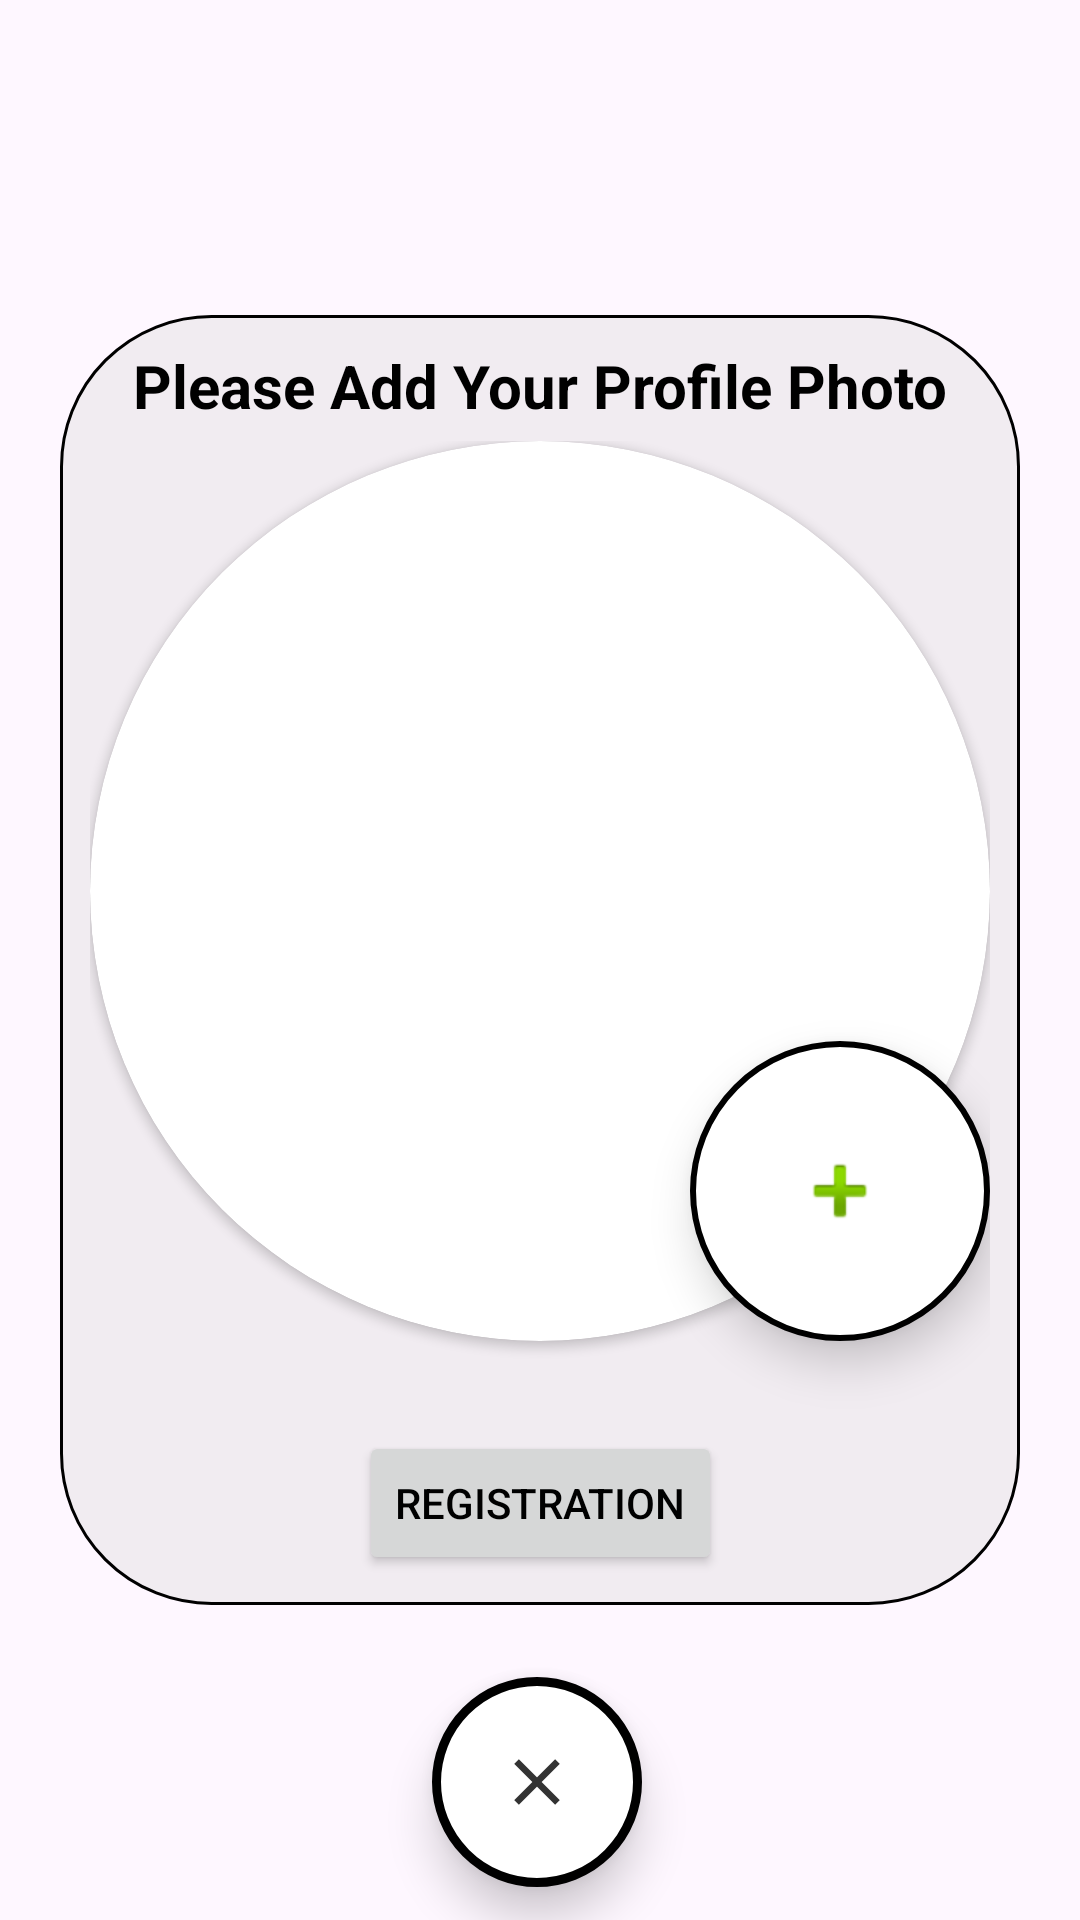

Write the Android layout XML for this screen, with the resource values it uses.
<!-- AndroidManifest.xml: application theme Theme.GameChatsfinal -->
<!-- res/layout/fragment_register_step_three.xml -->
<?xml version="1.0" encoding="utf-8"?>
<FrameLayout xmlns:android="http://schemas.android.com/apk/res/android"
    xmlns:tools="http://schemas.android.com/tools"
    xmlns:app="http://schemas.android.com/apk/res-auto"
    android:layout_width="match_parent"
    android:layout_height="match_parent"
    tools:context=".Fragments.fragment_registerStepThree">

    <androidx.constraintlayout.widget.ConstraintLayout
        android:layout_width="match_parent"
        android:layout_height="match_parent">

        <ImageButton
            android:id="@+id/imageButtonRegisterCancelStepThree"
            android:layout_width="70dp"
            android:layout_height="70dp"
            android:layout_gravity="bottom|right"
            android:layout_marginTop="24dp"
            android:background="@drawable/cardview_oval"
            android:src="@drawable/ic_close"
            android:translationZ="9dp"
            app:layout_constraintEnd_toEndOf="@+id/linearLayout5"
            app:layout_constraintHorizontal_bias="0.496"
            app:layout_constraintStart_toStartOf="@+id/linearLayout5"
            app:layout_constraintTop_toBottomOf="@+id/linearLayout5" />

        <LinearLayout
            android:id="@+id/linearLayout5"
            android:layout_width="wrap_content"
            android:layout_height="wrap_content"
            android:layout_gravity="center"
            android:background="@drawable/background_registration"
            android:orientation="vertical"
            android:padding="10dp"
            app:layout_constraintBottom_toBottomOf="parent"
            app:layout_constraintEnd_toEndOf="parent"
            app:layout_constraintStart_toStartOf="parent"
            app:layout_constraintTop_toTopOf="parent">

            <TextView
                android:id="@+id/textViewProfile"
                android:layout_width="match_parent"
                android:layout_height="wrap_content"
                android:layout_marginBottom="5dp"
                android:text="@string/profileAdd"
                android:textAlignment="center"
                android:textColor="@color/black"
                android:textSize="20sp"
                android:textStyle="bold" />

            <androidx.constraintlayout.widget.ConstraintLayout
                android:layout_width="match_parent"
                android:layout_height="match_parent">

                <androidx.cardview.widget.CardView
                    android:id="@+id/cardViewProfile"
                    android:layout_width="300dp"
                    android:layout_height="300dp"
                    android:layout_centerHorizontal="true"
                    android:layout_centerVertical="true"
                    app:cardCornerRadius="200dp"
                    app:layout_constraintEnd_toEndOf="parent"
                    app:layout_constraintStart_toStartOf="parent"
                    app:layout_constraintTop_toTopOf="parent">

                    <ImageView
                        android:id="@+id/imageViewProfilePhoto"
                        android:layout_width="match_parent"
                        android:layout_height="match_parent"
                        android:scaleType="fitXY"
                        android:background="@drawable/profile_default" />

                </androidx.cardview.widget.CardView>

                <ImageButton
                    android:id="@+id/imageButtonAddPhoto"
                    android:layout_width="100dp"
                    android:layout_height="100dp"
                    android:translationZ="9dp"
                    android:background="@drawable/button"
                    android:src="@android:drawable/ic_input_add"
                    app:layout_constraintBottom_toBottomOf="@+id/cardViewProfile"
                    app:layout_constraintEnd_toEndOf="@+id/cardViewProfile" />

                <Button
                    android:id="@+id/buttonRegisterNextStepTwo"
                    android:layout_width="wrap_content"
                    android:layout_height="wrap_content"
                    android:layout_marginTop="30dp"
                    android:layout_gravity="center"
                    android:text="@string/registration"
                    android:textColor="@color/black"
                    app:layout_constraintBottom_toBottomOf="parent"
                    app:layout_constraintEnd_toEndOf="parent"
                    app:layout_constraintStart_toStartOf="parent"
                    app:layout_constraintTop_toBottomOf="@+id/cardViewProfile" />

            </androidx.constraintlayout.widget.ConstraintLayout>

        </LinearLayout>
    </androidx.constraintlayout.widget.ConstraintLayout>

</FrameLayout>
<!-- resources referenced by this layout -->
<resources>
  <color name="black">#FF000000</color>
  <!-- drawable background_registration (drawable) -->
  <?xml version="1.0" encoding="utf-8"?>
  <shape xmlns:android="http://schemas.android.com/apk/res/android"
      android:shape="rectangle">
      <corners
          android:radius="50dp"/>
      <solid android:width="2dp" android:color="@color/grayOpacity_2"/>
      <stroke
          android:width="1dp"
          android:color="@color/black" />
  </shape>
  <!-- drawable button (drawable) -->
  <?xml version="1.0" encoding="utf-8"?>
  <shape xmlns:android="http://schemas.android.com/apk/res/android"
      android:shape="rectangle">
      <corners
          android:radius="100dp"/>
      <solid android:width="2dp" android:color="@color/white"/>
      <gradient
          android:startColor="@color/white"
          android:endColor="@color/white"/>
      <stroke
          android:width="2dp"
          android:color="@android:color/black" />
  </shape>
  <!-- drawable cardview_oval (drawable) -->
  <?xml version="1.0" encoding="utf-8"?>
   <shape xmlns:android="http://schemas.android.com/apk/res/android"
          android:shape="oval">
  
          <solid android:width="2dp" android:color="@color/white"/>
          <stroke
              android:width="3dp"
              android:color="@android:color/black" />
  </shape>
  <!-- drawable ic_close (drawable) -->
  <vector android:alpha="0.8" android:height="26dp" android:tint="#000000"
      android:viewportHeight="24" android:viewportWidth="24"
      android:width="26dp" xmlns:android="http://schemas.android.com/apk/res/android">
      <path android:fillColor="@android:color/white" android:pathData="M19,6.41L17.59,5 12,10.59 6.41,5 5,6.41 10.59,12 5,17.59 6.41,19 12,13.41 17.59,19 19,17.59 13.41,12z"/>
  </vector>
  <string name="profileAdd">Please Add Your Profile Photo</string>
  <string name="registration">Registration</string>
  <style name="Theme.GameChatsfinal" parent="Base.Theme.GameChatsfinal" />
  <color name="grayOpacity_2">#50d3d3d3</color>
  <color name="white">#FFFFFFFF</color>
  <style name="Base.Theme.GameChatsfinal" parent="Theme.Material3.DayNight.NoActionBar">
          
          
      </style>
</resources>
